Run: headless pygame with SDL's dummy video driver; simulated clock (each Clock.tick advances the game by its frame time, no real sleeping); random seed 0; keys injected as events and as key.get_pressed() state; mouse plan: one left click at the window centre at the start of phase 2, then a move to the lower-right quarter at the start of phase 3.
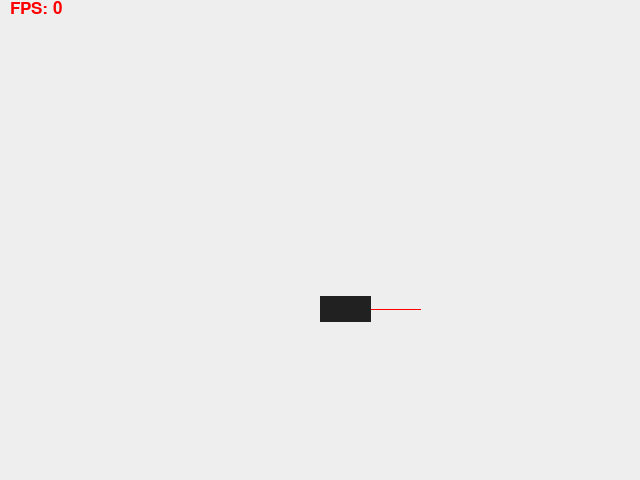
Frame 1 of 4 · flips 1–60 · no input
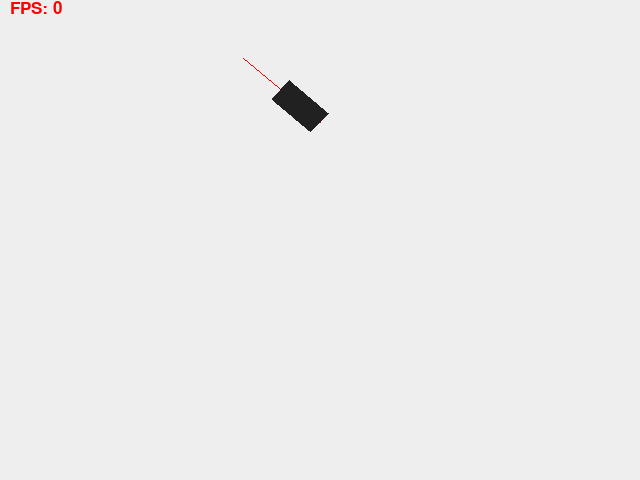
Frame 2 of 4 · flips 61–180 · clicked the window centre · tapped SPACE, RETURN · held RIGHT (→), D
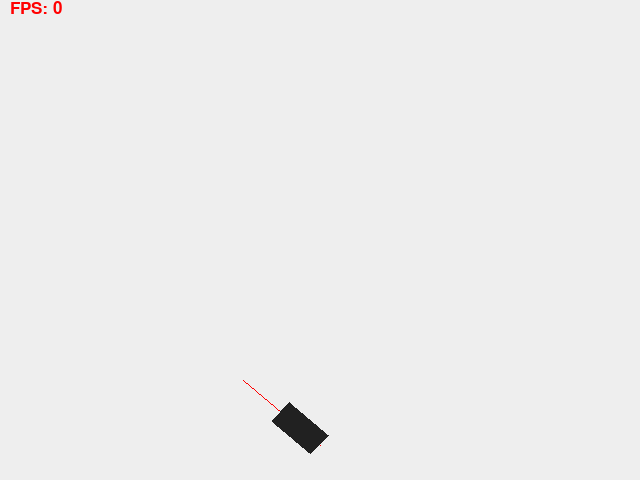
Frame 3 of 4 · flips 181–300 · moved the mouse to the lower-right quarter · held DOWN (↓), S
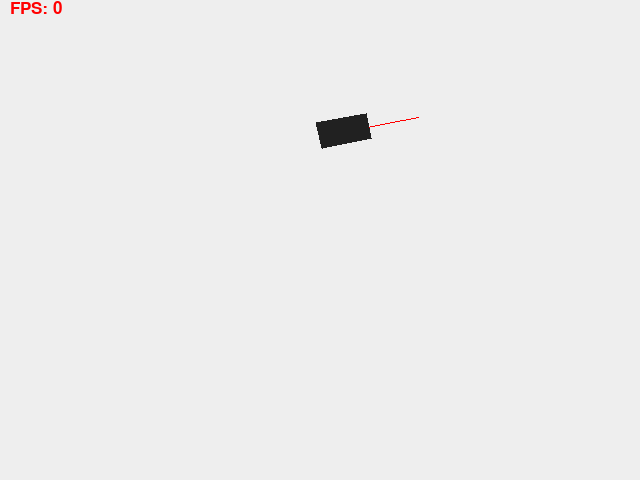
Frame 4 of 4 · flips 301–420 · held LEFT (←), A, UP (↑), W

The pygame program that drew these frames:

import pygame
from pygame.locals import *
import time
import math

pygame.init()

win_height = 480
win_width= 640

WHITE = (238, 238, 238)
GREY = (33, 33, 33)

win = pygame.display.set_mode((win_width, win_height), RESIZABLE)
win.fill(WHITE)

FPS = 0

alive = True

framerate = 90                 # frames per second
refresh_rate = 1/framerate     # refresh every 1/framerate of seconds

gravity = -9.81*50

acc = gravity
speed = [0, 0]
enableFloor = True          # is there a floor on the down side of the frame
enablePhysic = True         # Enable or disable gravity effect

rightKeyDown = False
leftKeyDown = False
spaceKeyDown = False

rocket_width = 50
rocket_height = 25
rocket_pos = [[win_width//2, win_height], math.pi/2]
rocketVector = [[win_width//2, win_height], [0, 1]]

targetCoords = [0, 0]
targetDefined = False


def renderPhysics(actualRocketPos, deltaT):
    global speed
    newPhysicCoords = actualRocketPos
    if rocketVector[0][1] < win_height or speed!=0:
        acc = gravity
        dvy = acc*deltaT
        speed[1] += dvy
        dx = speed[0]*deltaT
        dy = speed[1]*deltaT
        angle = getVectorAngle(rocketVector[1])
        newPhysicCoords[0] = newPhysicCoords[0]+speed[0]*deltaT
        newPhysicCoords[1] = newPhysicCoords[1]-speed[1]*deltaT
    if rocketVector[0][1] >= win_height and enableFloor:
        acc=0
        speed=[0, 0]
        setRocketSpeed([0, 600])
        newPhysicCoords[1] = win_height
    return newPhysicCoords

def setRocketSpeed(newSpeed):
    speed[0] = newSpeed[0]
    speed[1] = newSpeed[1]

def getRocketSpeed():
    return (speed[0], speed[1])

def setRocketAcceleration(newAcceleration):
    acc = newAcceleration

def moveRocket(newRocketPos):
    rocketVector[0] = newRocketPos
    rocketVector[1] = getRocketVector()[1]
    

def drawRocket():
    rocketAngle = getVectorAngle(rocketVector[1])
    point_1 = [int(rocketVector[0][0]+math.sin(rocketAngle)*rocket_height/2), int(rocketVector[0][1]+math.cos(rocketAngle)*rocket_height/2)]
    point_2 = [int(point_1[0]+math.cos(rocketAngle)*rocket_width), int(point_1[1]-math.sin(rocketAngle)*rocket_width)]
    point_3 = [int(point_2[0]-math.sin(rocketAngle)*rocket_height), int(point_2[1]-math.cos(rocketAngle)*rocket_height)]
    point_4 = [int(point_3[0]-math.cos(rocketAngle)*rocket_width), int(point_3[1]+math.sin(rocketAngle)*rocket_width)]
    
    rocket = pygame.draw.polygon(win, GREY, [point_1, point_2, point_3, point_4])
    return rocket

def getRocketVector():
    angle = getVectorAngle(rocketVector[1])
    point_1 = [rocketVector[0][0], rocketVector[0][1]]
    point_2 = [point_1[0]+math.cos(angle)*rocket_width*2, point_1[1]+math.sin(angle)*rocket_width*2]

    vector = [point_2[0]-point_1[0], point_2[1]-point_1[1]]

    return [point_1, vector]

def drawVector(origin, vector):
    pygame.draw.line(win, (255, 0, 0), origin, [rocketVector[0][0]+rocketVector[1][0], rocketVector[0][1]-rocketVector[1][1]])

def getVectorAngle(vector):
    norme = math.sqrt(vector[0]**2+vector[1]**2)
    cosAngle = vector[0]/norme
    sinAngle = vector[1]/norme

    angle=math.acos(cosAngle) if math.asin(sinAngle)>=0 else 2*math.pi - math.acos(cosAngle)
        
    return angle

def setVectorAngle(vector, angle):
    norme = math.sqrt(vector[0]**2+vector[1]**2)
    xPos = int(norme*math.cos(angle))
    yPos = int(norme*math.sin(angle))
    
    return [xPos, yPos]
    
def eventHandler():
    global targetCoords
    global targetDefined
    rightKeyDown = pygame.key.get_pressed()[K_RIGHT]
    leftKeyDown = pygame.key.get_pressed()[K_LEFT]
    spaceKeyDown = pygame.key.get_pressed()[K_SPACE]
    angle = getVectorAngle(rocketVector[1])
    for e in pygame.event.get():
        if e.type == MOUSEBUTTONDOWN and e.button == 1 and targetDefined == False:
            xPos = e.pos[0]
            yPos = e.pos[1]
            targetCoords = [xPos, yPos]
            targetDefined = True
    if leftKeyDown:
        angle = getVectorAngle(rocketVector[1])
        rocketVector[1] = setVectorAngle(rocketVector[1], angle+math.pi/200)
    elif rightKeyDown:
        angle = getVectorAngle(rocketVector[1])
        rocketVector[1] = setVectorAngle(rocketVector[1], angle-math.pi/200)
    if spaceKeyDown:
        setRocketSpeed([350*math.cos(angle), 350*math.sin(angle)])
    return False

def updateDisplay(deltaT):
    global rocketVector
    win.fill(WHITE)
    if enablePhysic:
        newCoords = renderPhysics(rocketVector[0], deltaT)
    else:
        newCoords = rocketVector[0]
    rocketVector[0] = newCoords
    moveRocket(newCoords)
    rocketVector = getRocketVector()
    drawVector(rocketVector[0], rocketVector[1])
    drawRocket()

    if targetDefined:
        pygame.draw.circle(win, (0, 155, 155), targetCoords, 10)

    FPSCounterText = pygame.font.SysFont('arial', 25)
    FPSCounter = FPSCounterText.render("FPS: "+str(FPS), 1, (255, 0, 0))
    win.blit(FPSCounter, (10, 0))
    
    pygame.display.update()

def controlInterface():
    #TODO: Implement control interface using TKinter
    return False

#############################################    
## ------------- MAIN LOOP --------------- ##
#############################################

moveRocket([rocketVector[0][0], rocketVector[0][1]-300])
rocketVector[1] = setVectorAngle(rocketVector[1], 0)
rocket = drawRocket()
frames = 0
refresh_timer = 0
loop_interval = 0.001
lastRefresh = time.time()
#setRocketSpeed(350)               #Allow user to test speed control and effects

while alive:
    eventHandler()
    if time.time() - lastRefresh >= 1:
        FPS = frames
        frames = 0
        lastRefresh = time.time()
    if refresh_timer >= refresh_rate:
        updateDisplay(refresh_timer)
        refresh_timer = 0
        frames+=1
        #break   #TEMPORAIRE, fige la boucle de rafraichissement
    for e in pygame.event.get():
        if e.type == QUIT:
            pygame.quit()
            alive = False
            break
    refresh_timer += loop_interval
    time.sleep(loop_interval)
